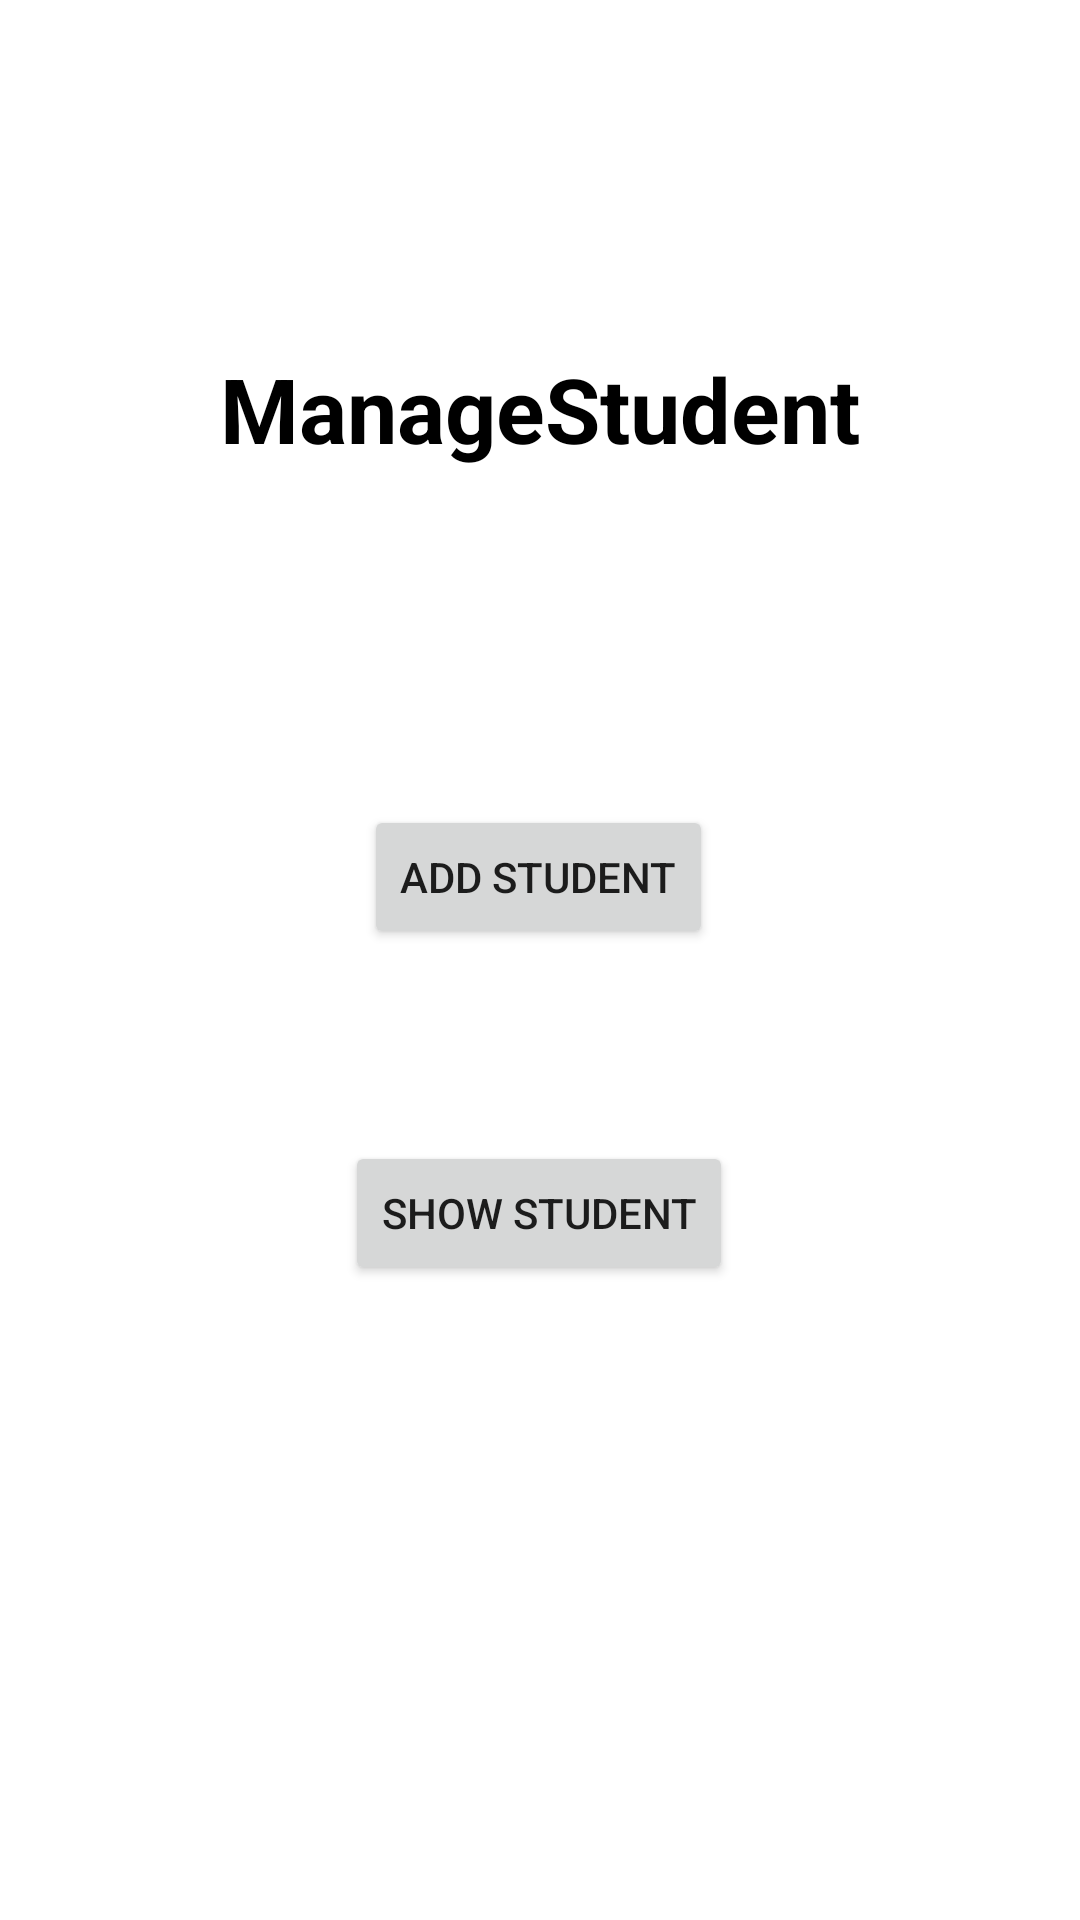

Layout XML and referenced resources for this Android screen:
<!-- AndroidManifest.xml: application theme Theme.OnCK_Mockito -->
<!-- res/layout/activity_main.xml -->
<?xml version="1.0" encoding="utf-8"?>
<androidx.constraintlayout.widget.ConstraintLayout xmlns:android="http://schemas.android.com/apk/res/android"
    xmlns:app="http://schemas.android.com/apk/res-auto"
    xmlns:tools="http://schemas.android.com/tools"
    android:layout_width="match_parent"
    android:layout_height="match_parent"
    tools:context=".MainActivity">

    <Button
        android:id="@+id/btnAdd"
        android:layout_width="wrap_content"
        android:layout_height="wrap_content"
        android:layout_marginTop="112dp"
        android:text="Add Student"
        app:layout_constraintEnd_toEndOf="parent"
        app:layout_constraintHorizontal_bias="0.498"
        app:layout_constraintStart_toStartOf="parent"
        app:layout_constraintTop_toBottomOf="@+id/textView" />

    <Button
        android:id="@+id/btnShow"
        android:layout_width="wrap_content"
        android:layout_height="wrap_content"
        android:layout_marginTop="64dp"
        android:text="Show Student"
        app:layout_constraintEnd_toEndOf="parent"
        app:layout_constraintHorizontal_bias="0.498"
        app:layout_constraintStart_toStartOf="parent"
        app:layout_constraintTop_toBottomOf="@+id/btnAdd" />

    <TextView
        android:id="@+id/textView"
        android:layout_width="wrap_content"
        android:layout_height="wrap_content"
        android:layout_marginTop="116dp"
        android:text="ManageStudent"
        android:textColor="#000000"
        android:textSize="30dp"
        android:textStyle="bold"
        app:layout_constraintEnd_toEndOf="parent"
        app:layout_constraintStart_toStartOf="parent"
        app:layout_constraintTop_toTopOf="parent" />
</androidx.constraintlayout.widget.ConstraintLayout>
<!-- resources referenced by this layout -->
<resources>
  <style name="Theme.OnCK_Mockito" parent="Theme.MaterialComponents.DayNight.DarkActionBar">
          
          <item name="colorPrimary">@color/purple_500</item>
          <item name="colorPrimaryVariant">@color/purple_700</item>
          <item name="colorOnPrimary">@color/white</item>
          
          <item name="colorSecondary">@color/teal_200</item>
          <item name="colorSecondaryVariant">@color/teal_700</item>
          <item name="colorOnSecondary">@color/black</item>
          
          <item name="android:statusBarColor" tools:targetApi="l">?attr/colorPrimaryVariant</item>
          
      </style>
  <!-- not gathered from this repository: default colours our renderer supplied (Android Studio template values) -->
  <color name="purple_500">#FF6200EE</color>
  <color name="purple_700">#FF3700B3</color>
  <color name="teal_200">#FF03DAC5</color>
  <color name="teal_700">#FF018786</color>
  <color name="black">#FF000000</color>
  <color name="white">#FFFFFFFF</color>
</resources>
